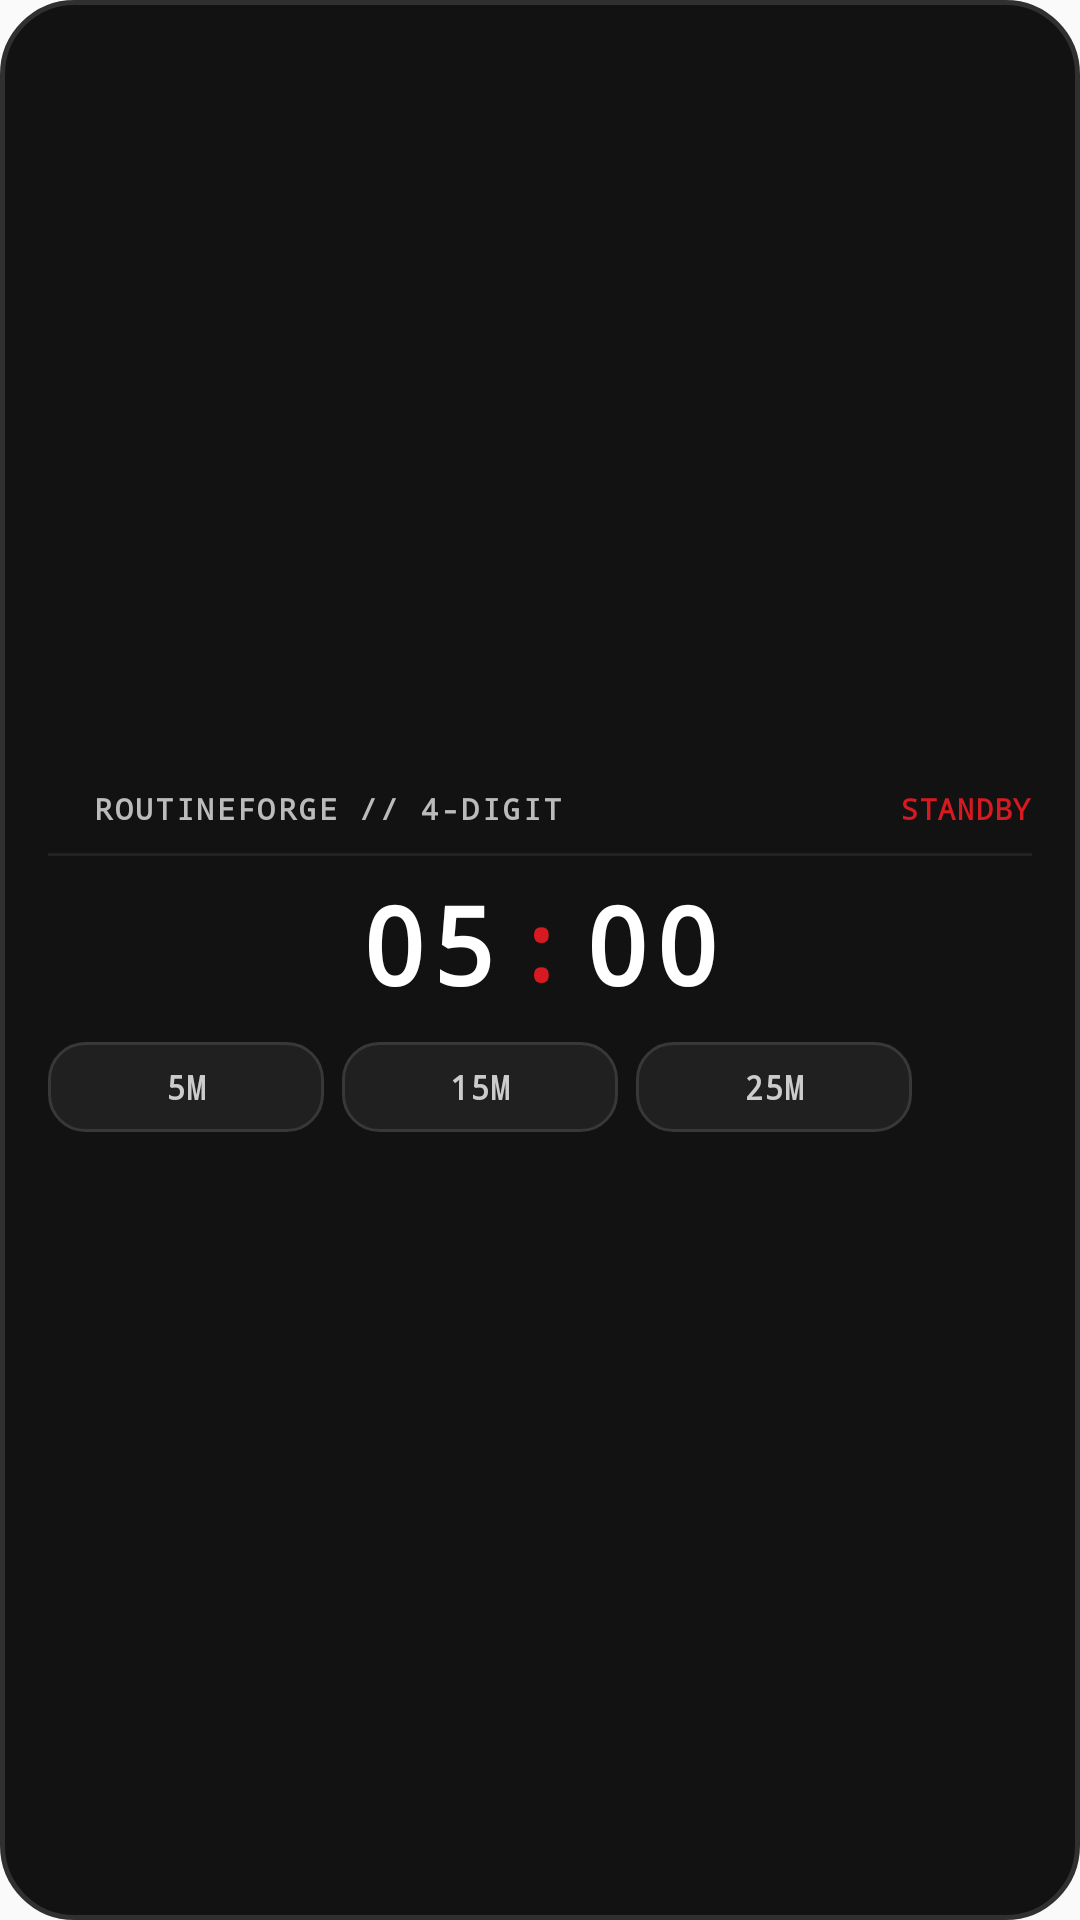

The Android layout XML behind this screen, and the referenced resources:
<!-- AndroidManifest.xml: application theme Theme.RoutineForge -->
<!-- res/layout/widget_nothing_timer.xml -->
<?xml version="1.0" encoding="utf-8"?>
<LinearLayout xmlns:android="http://schemas.android.com/apk/res/android"
    android:id="@+id/widget_root"
    android:layout_width="match_parent"
    android:layout_height="match_parent"
    android:background="@drawable/bg_widget_nothing"
    android:orientation="vertical"
    android:padding="16dp"
    android:gravity="center_vertical">

    
    <LinearLayout
        android:layout_width="match_parent"
        android:layout_height="wrap_content"
        android:orientation="horizontal"
        android:gravity="center_vertical">

        
        <View
            android:id="@+id/widget_dot"
            android:layout_width="7dp"
            android:layout_height="7dp"
            android:background="@drawable/bg_notif_circle_red" />

        <TextView
            android:id="@+id/widget_title"
            android:layout_width="0dp"
            android:layout_height="wrap_content"
            android:layout_weight="1"
            android:layout_marginStart="8dp"
            android:text="ROUTINEFORGE // 4-DIGIT"
            android:textColor="#BBBBBB"
            android:textSize="10sp"
            android:textStyle="bold"
            android:fontFamily="monospace"
            android:letterSpacing="0.08"
            android:singleLine="true" />

        <TextView
            android:id="@+id/widget_status"
            android:layout_width="wrap_content"
            android:layout_height="wrap_content"
            android:text="STANDBY"
            android:textColor="#D71921"
            android:textSize="9.5sp"
            android:textStyle="bold"
            android:fontFamily="monospace"
            android:letterSpacing="0.06" />
    </LinearLayout>

    <View
        android:layout_width="match_parent"
        android:layout_height="1dp"
        android:layout_marginTop="8dp"
        android:layout_marginBottom="8dp"
        android:background="#222222" />

    
    <LinearLayout
        android:id="@+id/widget_digits_container"
        android:layout_width="match_parent"
        android:layout_height="wrap_content"
        android:orientation="horizontal"
        android:gravity="center"
        android:layout_marginTop="2dp"
        android:layout_marginBottom="6dp">

        
        <TextView
            android:id="@+id/widget_digit_mm"
            android:layout_width="wrap_content"
            android:layout_height="wrap_content"
            android:text="05"
            android:textColor="#FFFFFF"
            android:textSize="36sp"
            android:textStyle="bold"
            android:fontFamily="monospace"
            android:letterSpacing="0.05"
            android:includeFontPadding="false" />

        
        <TextView
            android:id="@+id/widget_colon"
            android:layout_width="wrap_content"
            android:layout_height="wrap_content"
            android:layout_marginStart="4dp"
            android:layout_marginEnd="4dp"
            android:text=":"
            android:textColor="#D71921"
            android:textSize="32sp"
            android:textStyle="bold"
            android:fontFamily="monospace"
            android:includeFontPadding="false" />

        
        <TextView
            android:id="@+id/widget_digit_ss"
            android:layout_width="wrap_content"
            android:layout_height="wrap_content"
            android:text="00"
            android:textColor="#FFFFFF"
            android:textSize="36sp"
            android:textStyle="bold"
            android:fontFamily="monospace"
            android:letterSpacing="0.05"
            android:includeFontPadding="false" />
    </LinearLayout>

    
    <LinearLayout
        android:layout_width="match_parent"
        android:layout_height="wrap_content"
        android:orientation="horizontal"
        android:gravity="center_vertical"
        android:layout_marginTop="4dp">

        <TextView
            android:id="@+id/widget_chip_5m"
            android:layout_width="0dp"
            android:layout_height="30dp"
            android:layout_weight="1"
            android:background="@drawable/bg_widget_pill"
            android:text="5M"
            android:textColor="#CCCCCC"
            android:textSize="11sp"
            android:textStyle="bold"
            android:fontFamily="monospace"
            android:gravity="center" />

        <TextView
            android:id="@+id/widget_chip_15m"
            android:layout_width="0dp"
            android:layout_height="30dp"
            android:layout_weight="1"
            android:layout_marginStart="6dp"
            android:background="@drawable/bg_widget_pill"
            android:text="15M"
            android:textColor="#CCCCCC"
            android:textSize="11sp"
            android:textStyle="bold"
            android:fontFamily="monospace"
            android:gravity="center" />

        <TextView
            android:id="@+id/widget_chip_25m"
            android:layout_width="0dp"
            android:layout_height="30dp"
            android:layout_weight="1"
            android:layout_marginStart="6dp"
            android:background="@drawable/bg_widget_pill"
            android:text="25M"
            android:textColor="#CCCCCC"
            android:textSize="11sp"
            android:textStyle="bold"
            android:fontFamily="monospace"
            android:gravity="center" />

        
        <ImageView
            android:id="@+id/widget_btn_action"
            android:layout_width="32dp"
            android:layout_height="30dp"
            android:layout_marginStart="8dp"
            android:background="@drawable/bg_notif_circle_red"
            android:src="@drawable/ic_notif_play"
            android:scaleType="centerInside"
            android:padding="7dp"
            android:contentDescription="Start Timer" />
    </LinearLayout>

</LinearLayout>
<!-- resources referenced by this layout -->
<resources>
  <!-- drawable bg_widget_nothing (drawable) -->
  <?xml version="1.0" encoding="utf-8"?>
  <shape xmlns:android="http://schemas.android.com/apk/res/android"
      android:shape="rectangle">
      <solid android:color="#121212" />
      <stroke
          android:width="1.5dp"
          android:color="#303030" />
      <corners android:radius="24dp" />
  </shape>
  <!-- drawable bg_widget_pill (drawable) -->
  <?xml version="1.0" encoding="utf-8"?>
  <shape xmlns:android="http://schemas.android.com/apk/res/android"
      android:shape="rectangle">
      <solid android:color="#202020" />
      <stroke
          android:width="1dp"
          android:color="#383838" />
      <corners android:radius="12dp" />
  </shape>
  <style name="Theme.RoutineForge" parent="android:Theme.Material.Light.NoActionBar" />
</resources>
